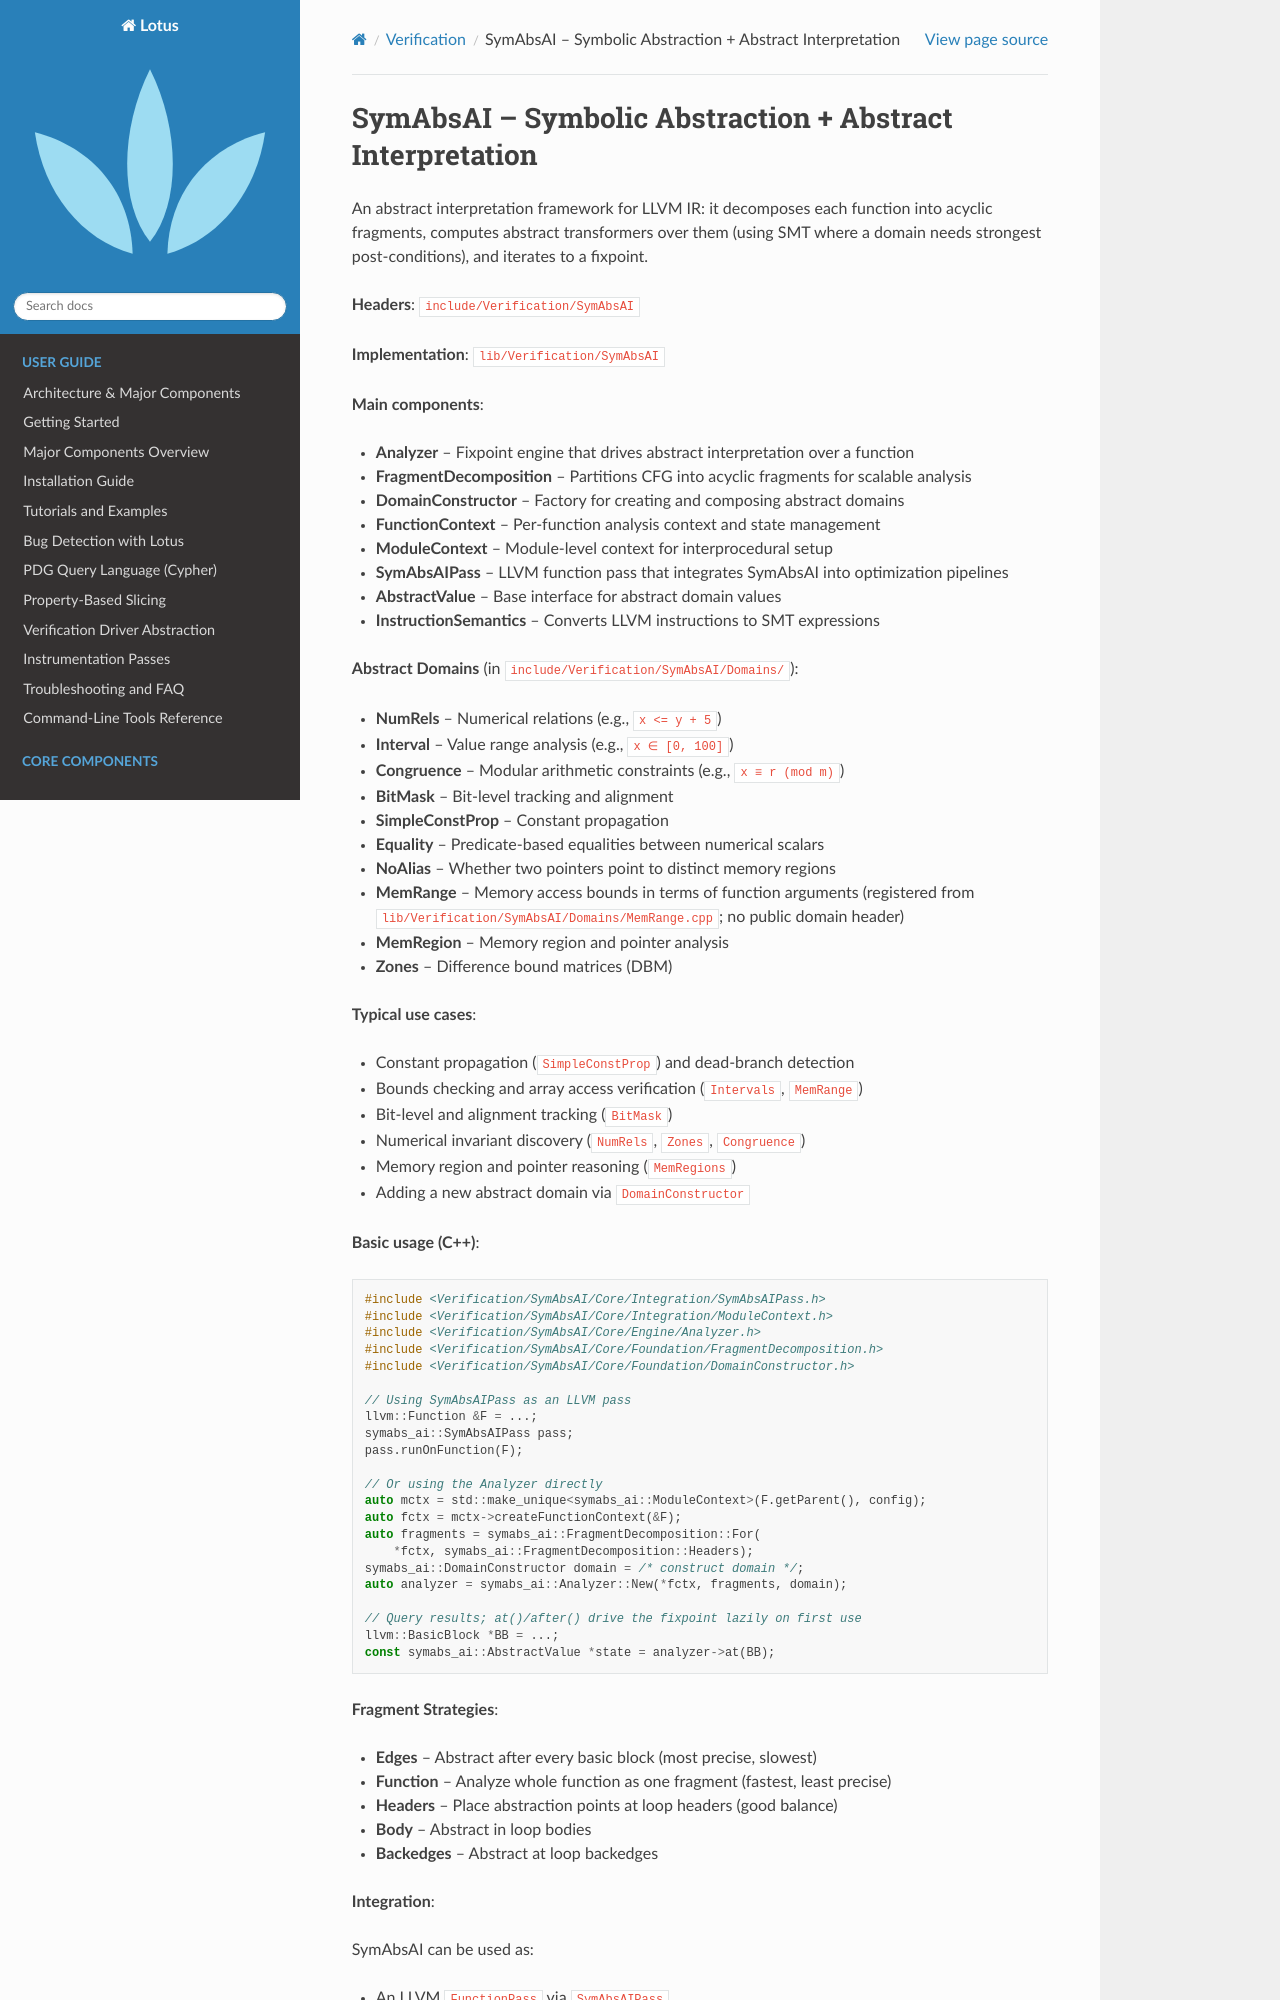

repository: ZJU-PL/lotus · page: verification/symabs-ai.html · generator: sphinx

SymAbsAI – Symbolic Abstraction + Abstract Interpretation
==========================================================

An abstract interpretation framework for LLVM IR: it decomposes each function
into acyclic fragments, computes abstract transformers over them (using SMT
where a domain needs strongest post-conditions), and iterates to a fixpoint.

**Headers**: ``include/Verification/SymAbsAI``

**Implementation**: ``lib/Verification/SymAbsAI``

**Main components**:

- **Analyzer** – Fixpoint engine that drives abstract interpretation over a function
- **FragmentDecomposition** – Partitions CFG into acyclic fragments for scalable analysis
- **DomainConstructor** – Factory for creating and composing abstract domains
- **FunctionContext** – Per-function analysis context and state management
- **ModuleContext** – Module-level context for interprocedural setup
- **SymAbsAIPass** – LLVM function pass that integrates SymAbsAI into optimization pipelines
- **AbstractValue** – Base interface for abstract domain values
- **InstructionSemantics** – Converts LLVM instructions to SMT expressions

**Abstract Domains** (in ``include/Verification/SymAbsAI/Domains/``):

- **NumRels** – Numerical relations (e.g., ``x <= y + 5``)
- **Interval** – Value range analysis (e.g., ``x ∈ [0, 100]``)
- **Congruence** – Modular arithmetic constraints (e.g., ``x ≡ r (mod m)``)
- **BitMask** – Bit-level tracking and alignment
- **SimpleConstProp** – Constant propagation
- **Equality** – Predicate-based equalities between numerical scalars
- **NoAlias** – Whether two pointers point to distinct memory regions
- **MemRange** – Memory access bounds in terms of function arguments
  (registered from ``lib/Verification/SymAbsAI/Domains/MemRange.cpp``; no
  public domain header)
- **MemRegion** – Memory region and pointer analysis
- **Zones** – Difference bound matrices (DBM)

**Typical use cases**:

- Constant propagation (``SimpleConstProp``) and dead-branch detection
- Bounds checking and array access verification (``Intervals``, ``MemRange``)
- Bit-level and alignment tracking (``BitMask``)
- Numerical invariant discovery (``NumRels``, ``Zones``, ``Congruence``)
- Memory region and pointer reasoning (``MemRegions``)
- Adding a new abstract domain via ``DomainConstructor``

**Basic usage (C\+\+)**:

.. code-block:: cpp

   #include <Verification/SymAbsAI/Core/Integration/SymAbsAIPass.h>
   #include <Verification/SymAbsAI/Core/Integration/ModuleContext.h>
   #include <Verification/SymAbsAI/Core/Engine/Analyzer.h>
   #include <Verification/SymAbsAI/Core/Foundation/FragmentDecomposition.h>
   #include <Verification/SymAbsAI/Core/Foundation/DomainConstructor.h>

   // Using SymAbsAIPass as an LLVM pass
   llvm::Function &F = ...;
   symabs_ai::SymAbsAIPass pass;
   pass.runOnFunction(F);

   // Or using the Analyzer directly
   auto mctx = std::make_unique<symabs_ai::ModuleContext>(F.getParent(), config);
   auto fctx = mctx->createFunctionContext(&F);
   auto fragments = symabs_ai::FragmentDecomposition::For(
       *fctx, symabs_ai::FragmentDecomposition::Headers);
   symabs_ai::DomainConstructor domain = /* construct domain */;
   auto analyzer = symabs_ai::Analyzer::New(*fctx, fragments, domain);

   // Query results; at()/after() drive the fixpoint lazily on first use
   llvm::BasicBlock *BB = ...;
   const symabs_ai::AbstractValue *state = analyzer->at(BB);

**Fragment Strategies**:
